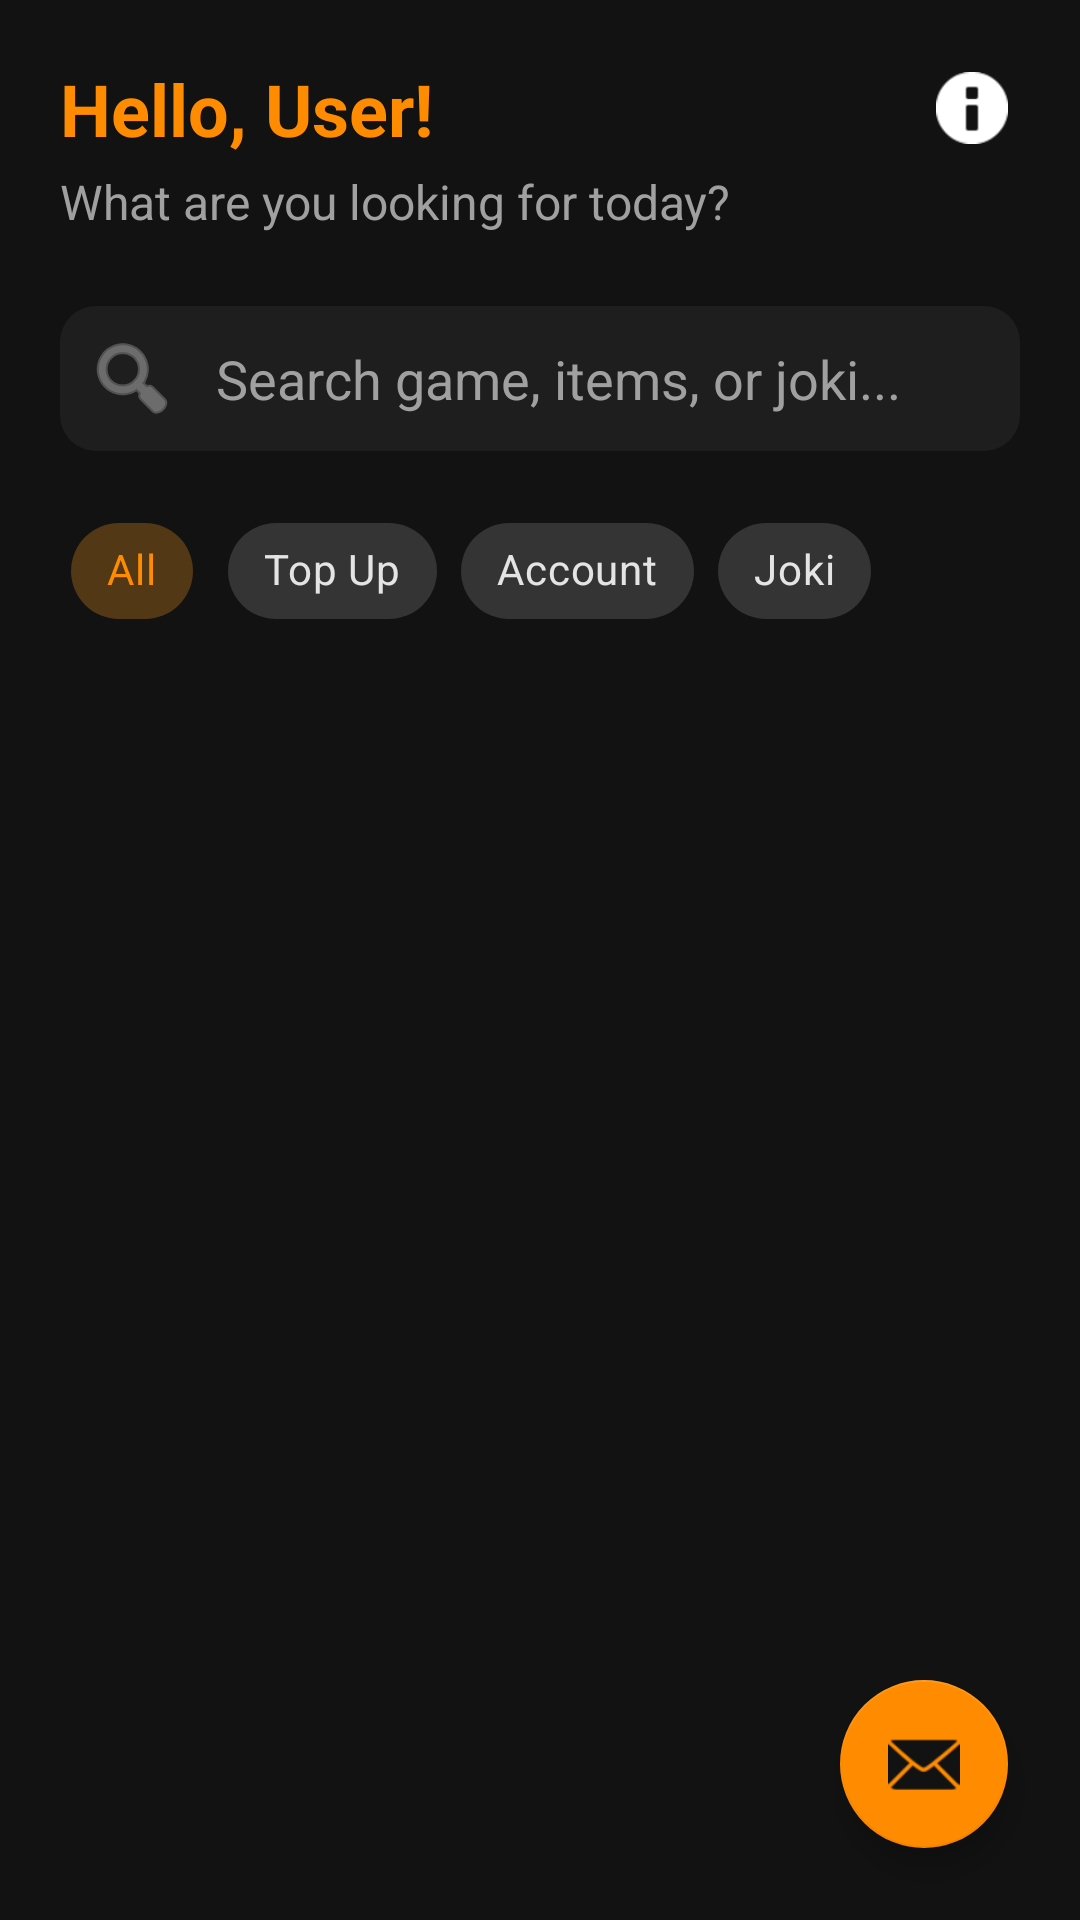

Here is an Android app screen rendered from its layout file. Give the layout XML and the strings, colors and styles it references.
<!-- AndroidManifest.xml: application theme Theme.Vault -->
<!-- res/layout/fragment_market.xml -->
<?xml version="1.0" encoding="utf-8"?>
<RelativeLayout xmlns:android="http://schemas.android.com/apk/res/android"
    xmlns:app="http://schemas.android.com/apk/res-auto"
    android:layout_width="match_parent"
    android:layout_height="match_parent"
    android:background="@color/bg_primary">

    <androidx.core.widget.NestedScrollView
        android:layout_width="match_parent"
        android:layout_height="match_parent">

    <LinearLayout
        android:layout_width="match_parent"
        android:layout_height="wrap_content"
        android:orientation="vertical"
        android:padding="20dp">

        <RelativeLayout
            android:layout_width="match_parent"
            android:layout_height="wrap_content">
            
            <TextView
                android:id="@+id/tvWelcome"
                android:layout_width="wrap_content"
                android:layout_height="wrap_content"
                android:layout_alignParentStart="true"
                android:layout_centerVertical="true"
                android:text="Hello, User!"
                android:textColor="@color/accent"
                android:textSize="24sp"
                android:textStyle="bold" />
                
            <ImageView
                android:id="@+id/btnNews"
                android:layout_width="32dp"
                android:layout_height="32dp"
                android:layout_alignParentEnd="true"
                android:layout_centerVertical="true"
                android:src="@android:drawable/ic_dialog_info"
                app:tint="@color/text_primary"
                android:background="?attr/selectableItemBackgroundBorderless"
                android:padding="4dp" />
        </RelativeLayout>

        <TextView
            android:layout_width="wrap_content"
            android:layout_height="wrap_content"
            android:layout_marginTop="4dp"
            android:text="What are you looking for today?"
            android:textColor="@color/text_secondary"
            android:textSize="16sp" />

        <com.google.android.material.textfield.TextInputLayout
            style="@style/Widget.MaterialComponents.TextInputLayout.OutlinedBox"
            android:layout_width="match_parent"
            android:layout_height="wrap_content"
            android:layout_marginTop="24dp"
            app:boxBackgroundColor="@color/bg_surface"
            app:boxCornerRadiusBottomEnd="12dp"
            app:boxCornerRadiusBottomStart="12dp"
            app:boxCornerRadiusTopEnd="12dp"
            app:boxCornerRadiusTopStart="12dp"
            app:boxStrokeWidth="0dp"
            app:hintEnabled="false"
            app:startIconDrawable="@android:drawable/ic_menu_search"
            app:startIconTint="@color/text_secondary">

            <AutoCompleteTextView
                android:id="@+id/etSearch"
                android:layout_width="match_parent"
                android:layout_height="wrap_content"
                android:hint="Search game, items, or joki..."
                android:paddingVertical="12dp"
                android:textColor="@color/text_primary"
                android:textColorHint="@color/text_secondary"
                android:inputType="text"
                android:imeOptions="actionSearch"
                android:completionThreshold="1" />
        </com.google.android.material.textfield.TextInputLayout>

        <HorizontalScrollView
            android:layout_width="match_parent"
            android:layout_height="wrap_content"
            android:layout_marginTop="16dp"
            android:scrollbars="none">

            <com.google.android.material.chip.ChipGroup
                android:id="@+id/chipGroupFilter"
                android:layout_width="wrap_content"
                android:layout_height="wrap_content"
                app:singleLine="true"
                app:singleSelection="true">

                <com.google.android.material.chip.Chip
                    android:id="@+id/chipAll"
                    style="@style/Widget.MaterialComponents.Chip.Choice"
                    android:layout_width="wrap_content"
                    android:layout_height="wrap_content"
                    android:checked="true"
                    android:text="All" />

                <com.google.android.material.chip.Chip
                    android:id="@+id/chipTopUp"
                    style="@style/Widget.MaterialComponents.Chip.Choice"
                    android:layout_width="wrap_content"
                    android:layout_height="wrap_content"
                    android:text="Top Up" />

                <com.google.android.material.chip.Chip
                    android:id="@+id/chipAccount"
                    style="@style/Widget.MaterialComponents.Chip.Choice"
                    android:layout_width="wrap_content"
                    android:layout_height="wrap_content"
                    android:text="Account" />

                <com.google.android.material.chip.Chip
                    android:id="@+id/chipJoki"
                    style="@style/Widget.MaterialComponents.Chip.Choice"
                    android:layout_width="wrap_content"
                    android:layout_height="wrap_content"
                    android:text="Joki" />
            </com.google.android.material.chip.ChipGroup>
        </HorizontalScrollView>

        <androidx.recyclerview.widget.RecyclerView
            android:id="@+id/rvMarket"
            android:layout_width="match_parent"
            android:layout_height="wrap_content"
            android:layout_marginTop="16dp"
            android:nestedScrollingEnabled="false" />

    </LinearLayout>
</androidx.core.widget.NestedScrollView>

    <com.google.android.material.floatingactionbutton.FloatingActionButton
        android:id="@+id/fabChatList"
        android:layout_width="wrap_content"
        android:layout_height="wrap_content"
        android:layout_alignParentBottom="true"
        android:layout_alignParentEnd="true"
        android:layout_margin="24dp"
        android:src="@android:drawable/ic_dialog_email"
        app:tint="@color/bg_primary"
        app:backgroundTint="@color/accent"
        android:contentDescription="Chat List" />

</RelativeLayout>
<!-- resources referenced by this layout -->
<resources>
  <color name="accent">#FF8C00</color>
  <color name="bg_primary">#121212</color>
  <color name="bg_surface">#1E1E1E</color>
  <color name="text_primary">#FFFFFF</color>
  <color name="text_secondary">#A0A0A0</color>
  <style name="Theme.Vault" parent="Theme.MaterialComponents.DayNight.NoActionBar">
          <item name="colorPrimary">@color/accent</item>
          <item name="colorPrimaryVariant">@color/accent_dark</item>
          <item name="colorOnPrimary">@color/text_primary</item>
          <item name="colorSurface">@color/bg_surface</item>
          <item name="colorOnSurface">@color/text_primary</item>
          <item name="android:windowBackground">@color/bg_primary</item>
          <item name="android:statusBarColor">@color/bg_primary</item>
          <item name="android:navigationBarColor">@color/bg_surface</item>
          <item name="android:textColorPrimary">@color/text_primary</item>
          <item name="android:textColorSecondary">@color/text_secondary</item>
          <item name="bottomNavigationStyle">@style/BottomNavStyle</item>
      </style>
  <color name="accent_dark">#CC7000</color>
  <style name="BottomNavStyle" parent="Widget.MaterialComponents.BottomNavigationView">
          <item name="backgroundTint">@color/bg_surface</item>
          <item name="itemIconTint">@color/text_secondary</item>
          <item name="itemTextColor">@color/text_secondary</item>
          <item name="itemActiveIndicatorStyle">@style/ActiveIndicator</item>
      </style>
  <style name="ActiveIndicator" parent="Widget.Material3.BottomNavigationView.ActiveIndicator">
          <item name="android:color">@color/placeholder</item>
      </style>
  <color name="placeholder">#333333</color>
</resources>
